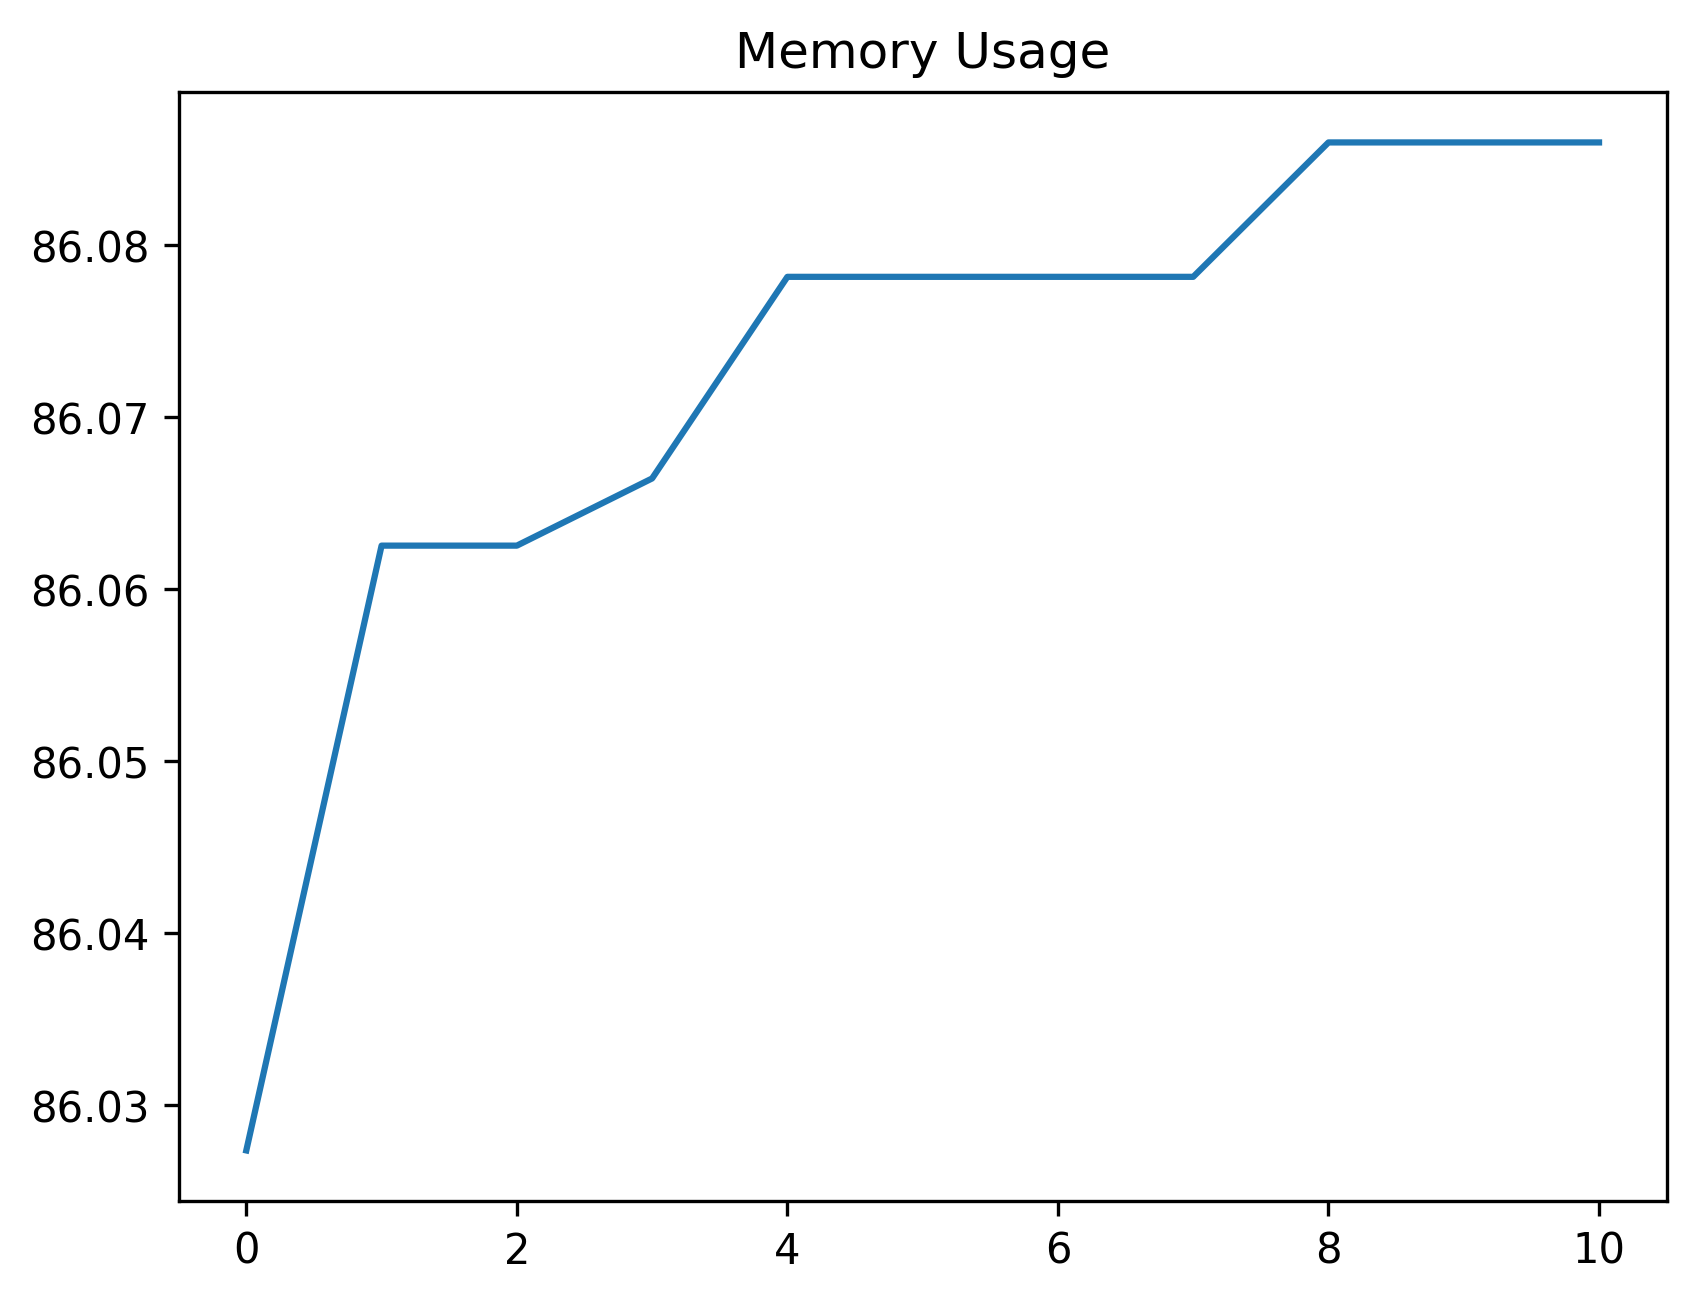

The data file committed next to this chart (first rows):
date_time, name, memory
2024-02-07 15:53:26.932583, start, 86.03
2024-02-07 15:53:27.264551, click_development_azure_account_button, 86.06
2024-02-07 15:53:27.797458, wait_for_login_tab_to_open_two_items, 86.06
2024-02-07 15:53:27.815440, swap_to_new_tab, 86.07
2024-02-07 15:53:29.263345, wait_for_user_name, 86.08
2024-02-07 15:53:29.959359, fill_in_user_name, 86.08
2024-02-07 15:53:30.590783, for_password_element, 86.08
2024-02-07 15:53:31.473964, fill_in_password, 86.08
2024-02-07 15:53:32.506551, stay_signed_in, 86.09
2024-02-07 15:53:32.518558, switch_to_default, 86.09
2024-02-07 15:53:36.665612, wait_for_main, 86.09
